Dataset: dataset (GitHub, durga1610/kisan-mitra-web). Classes: apple black rot, apple cedar apple rust, apple scab, cherry powdery mildew, corn common rust, corn gray leaf spot, corn northern leaf blight, cotton bacterial blight, cotton leaf curl, grape black rot, grape esca, grape leaf blight, orange huanglongbing, peach bacterial spot, bell pepper bacterial spot, potato early blight, potato late blight, rice bacterial leaf blight, rice blast, rice brown spot, squash powdery mildew, strawberry leaf scorch, tomato bacterial spot, tomato early blight, tomato late blight, tomato leaf mold, tomato mosaic virus, tomato septoria leaf spot, tomato spider mites, tomato target spot, tomato yellow leaf curl virus.

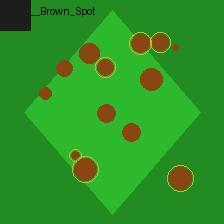
Label: rice brown spot

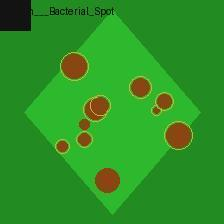
Label: peach bacterial spot

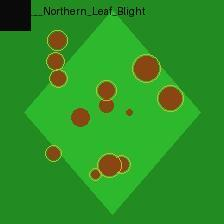
Label: corn northern leaf blight

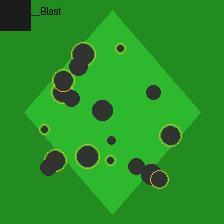
Label: rice blast

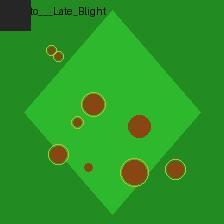
Label: tomato late blight

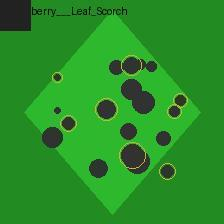
Label: strawberry leaf scorch
